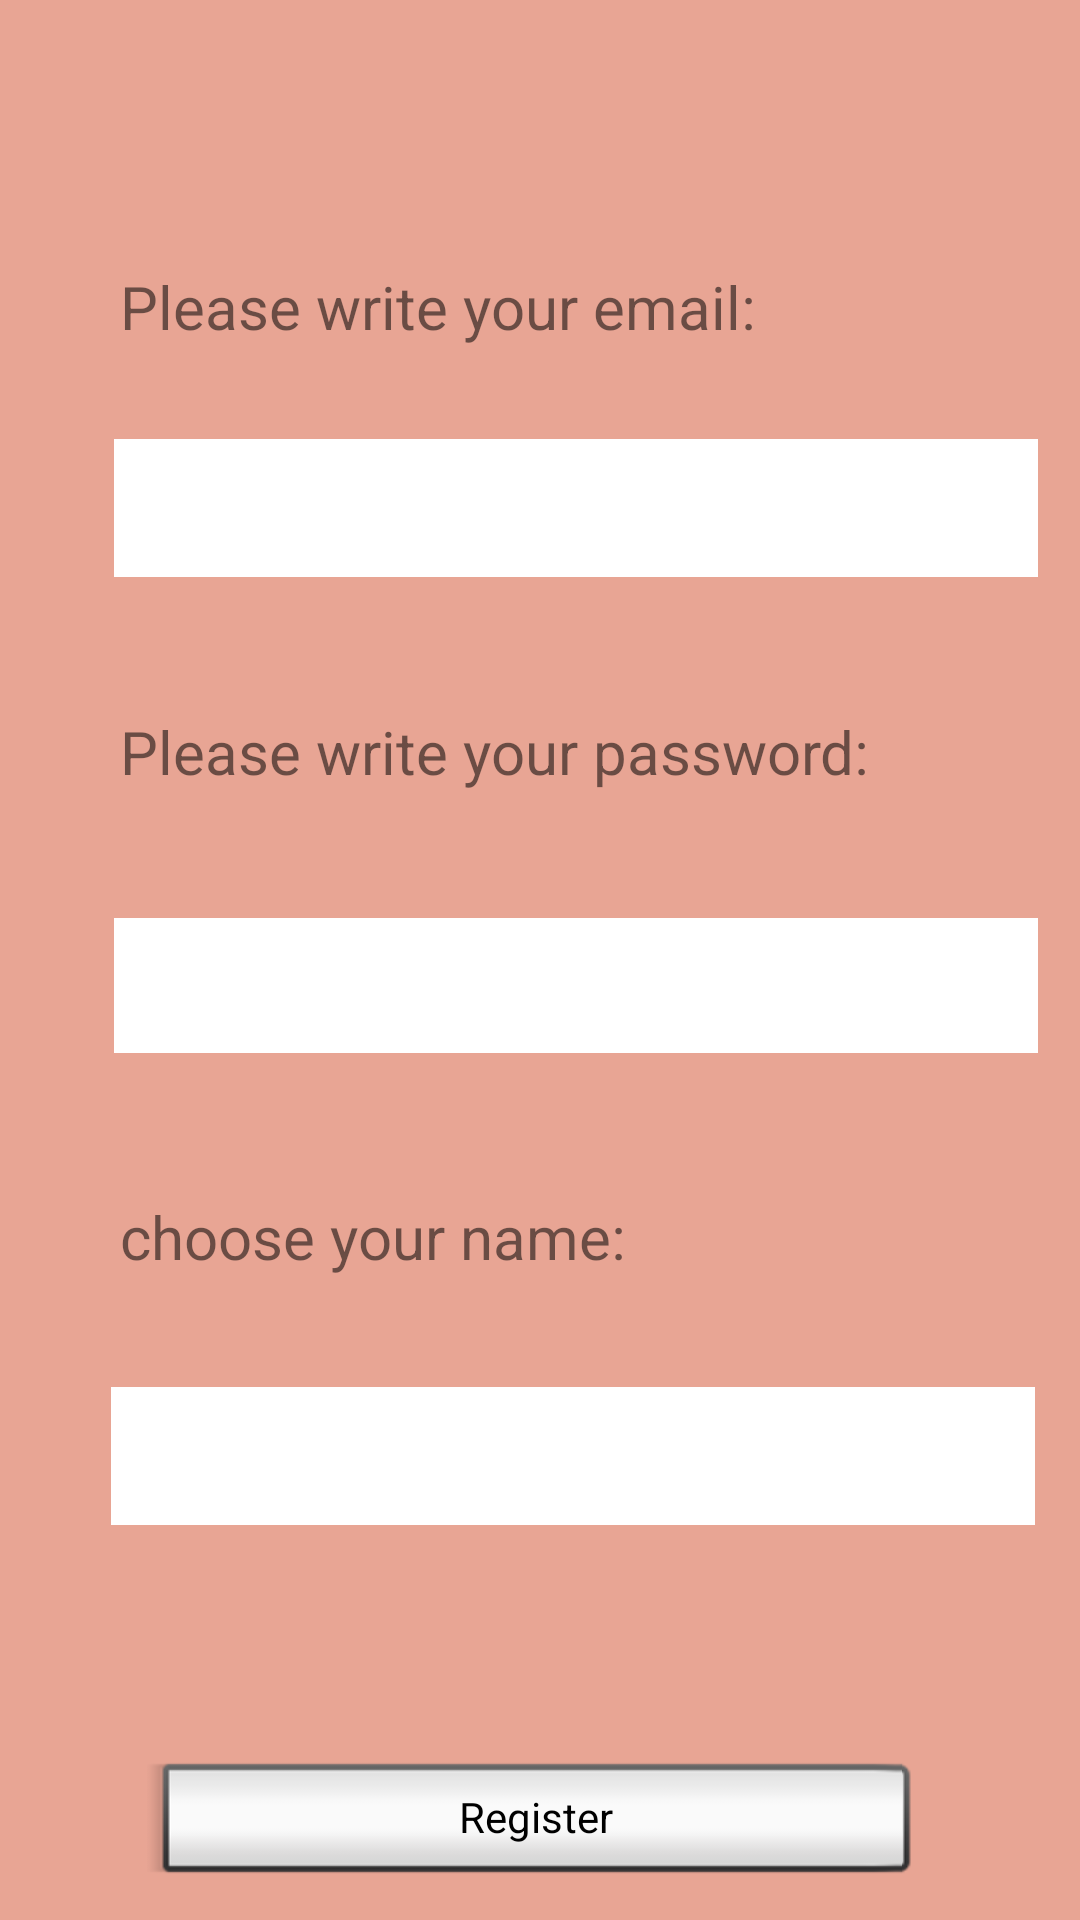

This screen was rendered from an Android layout file. Write that file and the resources it references.
<!-- AndroidManifest.xml: application theme AppTheme -->
<!-- res/layout/activity_register.xml -->
<?xml version="1.0" encoding="utf-8"?>
<android.support.constraint.ConstraintLayout xmlns:android="http://schemas.android.com/apk/res/android"
    xmlns:app="http://schemas.android.com/apk/res-auto"
    xmlns:tools="http://schemas.android.com/tools"
    android:layout_width="match_parent"
    android:layout_height="match_parent"
    android:background="@color/colorAccent"
    tools:context=".Activities.registerActivity">

    <Button
        android:id="@+id/btn_register2"
        style="@android:style/Widget.Button.Inset"
        android:layout_width="257dp"
        android:layout_height="wrap_content"
        android:layout_marginStart="61dp"
        android:layout_marginTop="1dp"
        android:layout_marginEnd="66dp"
        android:layout_marginBottom="8dp"
        android:text="Register"
        app:layout_constraintBottom_toBottomOf="parent"
        app:layout_constraintEnd_toEndOf="parent"
        app:layout_constraintStart_toStartOf="parent"
        app:layout_constraintTop_toBottomOf="@+id/editText3" />

    <EditText
        android:id="@+id/text_email"
        android:layout_width="308dp"
        android:layout_height="46dp"
        android:layout_marginStart="38dp"
        android:layout_marginEnd="38dp"
        android:layout_marginBottom="16dp"
        android:background="@android:color/background_light"
        android:ems="10"
        android:inputType="textEmailAddress"
        app:layout_constraintBottom_toTopOf="@+id/textView3"
        app:layout_constraintEnd_toEndOf="parent"
        app:layout_constraintHorizontal_bias="0.0"
        app:layout_constraintStart_toStartOf="parent"
        app:layout_constraintTop_toBottomOf="@+id/textView2" />

    <EditText
        android:id="@+id/text_nickname"
        android:layout_width="308dp"
        android:layout_height="46dp"
        android:layout_marginStart="37dp"
        android:layout_marginTop="7dp"
        android:layout_marginEnd="39dp"
        android:layout_marginBottom="62dp"
        android:background="@android:color/background_light"
        android:ems="10"
        android:inputType="textEmailAddress"
        app:layout_constraintBottom_toTopOf="@+id/btn_register2"
        app:layout_constraintEnd_toEndOf="parent"
        app:layout_constraintHorizontal_bias="0.0"
        app:layout_constraintStart_toStartOf="parent"
        app:layout_constraintTop_toBottomOf="@+id/textView5"
        app:layout_constraintVertical_bias="0.312" />

    <EditText
        android:id="@+id/text_pw"
        android:layout_width="308dp"
        android:layout_height="45dp"
        android:layout_marginStart="38dp"
        android:layout_marginTop="15dp"
        android:layout_marginEnd="39dp"
        android:layout_marginBottom="17dp"
        android:background="@android:color/background_light"
        android:ems="10"
        android:inputType="textPassword"
        app:layout_constraintBottom_toTopOf="@+id/textView5"
        app:layout_constraintEnd_toEndOf="parent"
        app:layout_constraintHorizontal_bias="0.0"
        app:layout_constraintStart_toStartOf="parent"
        app:layout_constraintTop_toBottomOf="@+id/textView3" />

    <TextView
        android:id="@+id/textView2"
        android:layout_width="241dp"
        android:layout_height="28dp"
        android:layout_marginStart="40dp"
        android:layout_marginTop="75dp"
        android:layout_marginEnd="103dp"
        android:layout_marginBottom="16dp"
        android:text="Please write your email:"
        android:textSize="20sp"
        app:layout_constraintBottom_toTopOf="@+id/text_email"
        app:layout_constraintEnd_toEndOf="parent"
        app:layout_constraintHorizontal_bias="0.0"
        app:layout_constraintStart_toStartOf="parent"
        app:layout_constraintTop_toTopOf="parent" />

    <TextView
        android:id="@+id/textView3"
        android:layout_width="305dp"
        android:layout_height="26dp"
        android:layout_marginStart="40dp"
        android:layout_marginTop="15dp"
        android:layout_marginEnd="39dp"
        android:layout_marginBottom="14dp"
        android:text="Please write your password:"
        android:textSize="20sp"
        app:layout_constraintBottom_toTopOf="@+id/text_pw"
        app:layout_constraintEnd_toEndOf="parent"
        app:layout_constraintHorizontal_bias="0.0"
        app:layout_constraintStart_toStartOf="parent"
        app:layout_constraintTop_toBottomOf="@+id/text_email" />

    <TextView
        android:id="@+id/textView5"
        android:layout_width="305dp"
        android:layout_height="26dp"
        android:layout_marginStart="40dp"
        android:layout_marginTop="17dp"
        android:layout_marginEnd="39dp"
        android:layout_marginBottom="17dp"
        android:text="choose your name:"
        android:textSize="20sp"
        app:layout_constraintBottom_toTopOf="@+id/text_nickname"
        app:layout_constraintEnd_toEndOf="parent"
        app:layout_constraintHorizontal_bias="0.0"
        app:layout_constraintStart_toStartOf="parent"
        app:layout_constraintTop_toBottomOf="@+id/text_pw" />
</android.support.constraint.ConstraintLayout>
<!-- resources referenced by this layout -->
<resources>
  <color name="colorAccent">#a6df785e</color>
  <style name="AppTheme" parent="Theme.AppCompat.Light.DarkActionBar">
          
          <item name="colorPrimary">@color/colorPrimary</item>
          <item name="colorPrimaryDark">@color/colorPrimaryDark</item>
          <item name="colorAccent">@color/colorAccent</item>
      </style>
  <color name="colorPrimary">#478e87</color>
  <color name="colorPrimaryDark">#00574b</color>
</resources>
